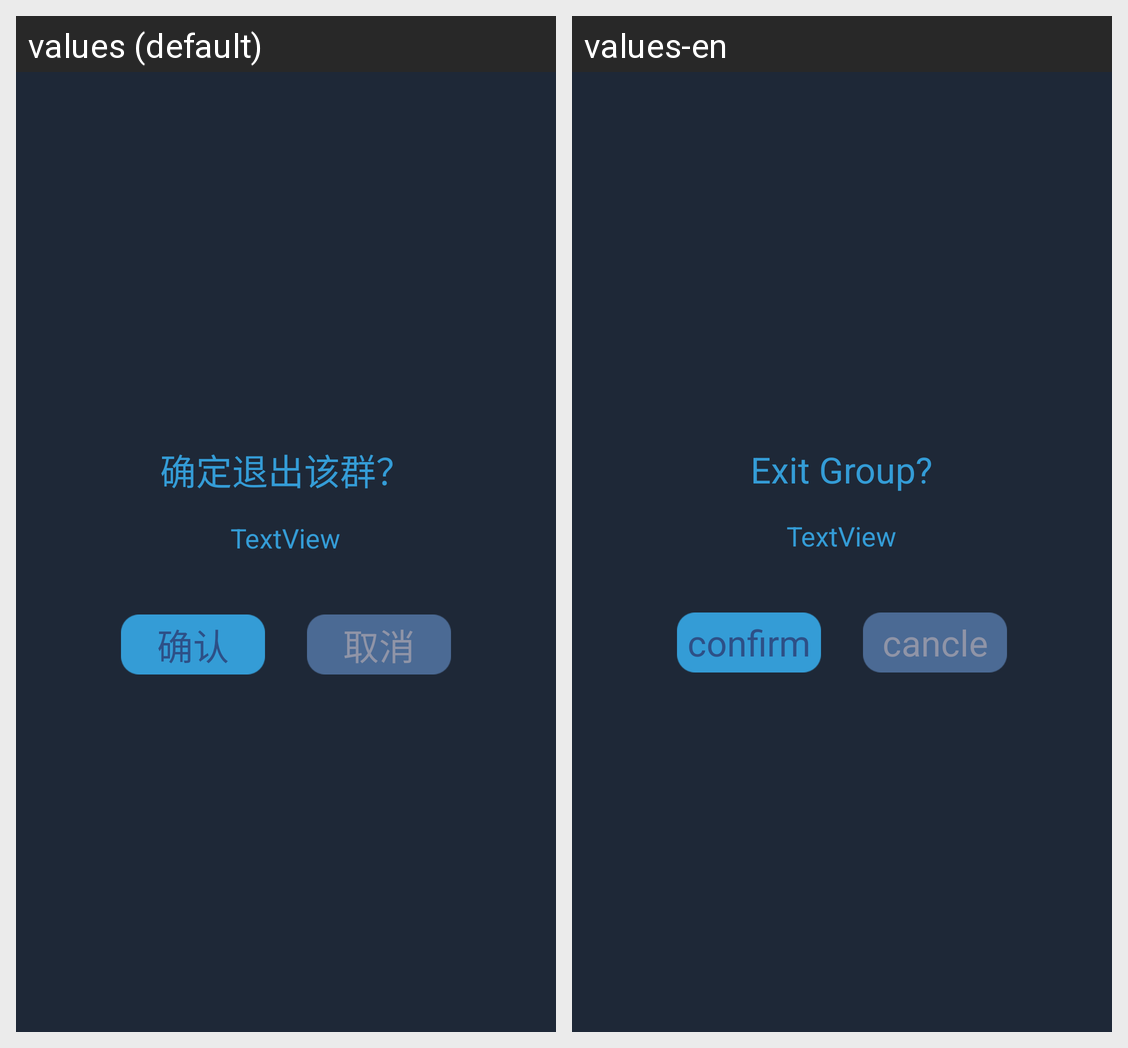

This grid shows one Android layout under two languages. Give, for every string resource on the screen, its name, the default text and each shown locale's text.
Android screen res/layout/dialog_alert.xml rendered under 2 locales, left to right: values (default), values-en. Device: Nexus 5 (rendered at 1080×1920; each locale shown at half size, 540×960, under a caption strip naming it); theme android:Theme.NoTitleBar.Fullscreen.
Strings drawn on this screen, with the default value and each locale's value (text and hints the layout hard-codes, and strings that could not be matched under every locale, appear in the picture but are not listed):

exit_group
  values: 确定退出该群？
  values-en: Exit Group?

confirm
  values: 确认
  values-en: confirm

cancle
  values: 取消
  values-en: cancle
